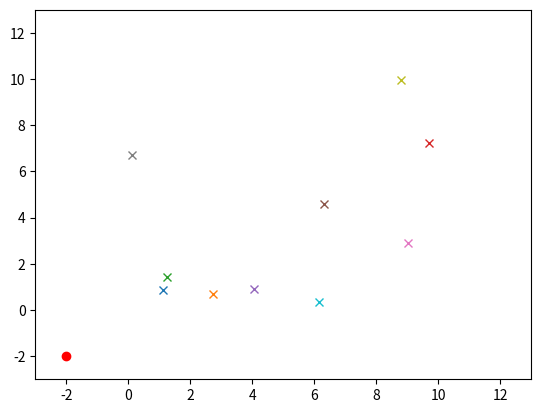

Python code for this plot:
"""
Autonomous Path Planning ODE

This module solves the ODE derived at
https://www.youtube.com/watch?v=fNBrIngCJp8&t=9s

"""
################################################################################
################################################################################
# Import necessary libraries
import numpy as np
import sympy as sp
import matplotlib.pyplot as plt
from matplotlib import animation

################################################################################
################################################################################
# Define path planning class

class PathPlanningODE():
    """
    This class is the main API for the path planning program.

    USAGE:

    To initialize a path planning object:
    pp = PathPlanningODE(
        starting_coordinates, # tuple - Default (-2,-2) - starting coordinate of rover
        ending_coordinate, # tuple - Default (12, 12) - ending coordinate of rover
        NUM_OF_STEPS, # int - Default 12 - how many pieces to break the path into
        )

    To create an obstacle in the path planning object:
    pp.create_obstacle(
        coordinate, # tuple - Default (5, 5) - coordinate of obstacle
        weight, # float >= 1.0 - Default 1.0 - weight of obstacle term in cost function
        )                                    - makes the obstacle 'bigger'

    To do an iteration of Newton's Method (how the path planning problem is progressively solved)
    pp.update_path()
    
    """

    def __init__(self,
                 starting_coordinate = (-2,-2),
                 ending_coordinate = (12,12),
                 NUM_OF_STEPS = 12,
                 ):

        # Initialize obstacle list
        self.obstacle_list = []

        # Add NUM_OF_STEPS to class variables
        self.NUM_OF_STEPS = NUM_OF_STEPS

        # Create instance of rover object
        self.Rover = Rover(starting_coordinate, ending_coordinate)

        # Create initial guess path based on rover start/end coordinates
        self.Path = Path(self.Rover, NUM_OF_STEPS)

        # Create ODE object to solve
        self.Ode = ODE()

    def create_obstacle(self,
                       coordinate = None,
                        weight = 1.0,
                       ):

        if weight < 1.0:

            print('Minimum value for obstacle weight is 1.0')
            return

        # Create random coordinate if not specified
        if coordinate is None:

            coordinate = (10*np.random.rand(), 10*np.random.rand())

        # Create new obstacle
        obstacle = Obstacle(coordinate)

        # Append obstace to obstacle list
        self.obstacle_list.append(obstacle)

        # Add obstacle to cost function
        self.Ode.add_to_cost(obstacle)

    def update_path(self):

        # Get step size (change in time for each point in parametrized path)
        self.STEP_SIZE = self.Path.time_list[1]

        # Create solution vector with 2*NUM_OF_STEPS rows and 1 column
        # First half are path x-coordinates, second half are path y-coordinates
        old_path = np.concatenate((self.Path.path[0][1:self.NUM_OF_STEPS+1],
                                         self.Path.path[1][1:self.NUM_OF_STEPS+1]),
                                         axis=None).reshape(-1, 1)

        # Initialize array for calculating ode delta
        delta = np.zeros([2*self.NUM_OF_STEPS,1])

        # Define input to calculate delta at beginning of path
        x0, x1, x2 = self.Rover.starting_coordinate[0], old_path[0], old_path[1]
        y0, y1, y2 = self.Rover.starting_coordinate[1], old_path[self.NUM_OF_STEPS], old_path[self.NUM_OF_STEPS+1]

        # Calculate first set of ode deltas
        delta[0], delta[self.NUM_OF_STEPS] = self.Ode.ode_delta(x0, x1, x2, y0, y1, y2, self.STEP_SIZE)

        # Loop to calculate intermediate ode deltas
        for i in range(1,self.NUM_OF_STEPS-1):
            delta[i], delta[self.NUM_OF_STEPS+i] = self.Ode.ode_delta(old_path[i-1],old_path[i],old_path[i+1],old_path[self.NUM_OF_STEPS-1+i],old_path[self.NUM_OF_STEPS+i],old_path[self.NUM_OF_STEPS+1+i],self.STEP_SIZE)


        # Define input to calculate delta at beginning of path
        x0, x1, x2 = old_path[self.NUM_OF_STEPS-2], old_path[self.NUM_OF_STEPS-1], self.Rover.ending_coordinate[0]
        y0, y1, y2 = old_path[2*self.NUM_OF_STEPS-2], old_path[2*self.NUM_OF_STEPS-1], self.Rover.ending_coordinate[1]
        
        # Calculate final ODE delta
        delta[self.NUM_OF_STEPS-1], delta[2*self.NUM_OF_STEPS-1] = self.Ode.ode_delta(x0, x1, x2, y0, y1, y2, self.STEP_SIZE)

        # Compute jacobian
        jacobian = self.Ode.jacobian(self.Rover.starting_coordinate, self.Rover.ending_coordinate, old_path, self.NUM_OF_STEPS, self.STEP_SIZE)

        # Get inverse of jacobian
        jacobian_inverse = np.linalg.inv(jacobian)

        # Create new path using Newton's Method
        new_path = old_path - np.dot(jacobian_inverse, delta)

        # Update Path object
        self.Path.update_path(new_path)

    def show_solution(self):

        # Create figure
        plt.figure(1)

        # Add axes
        ax = plt.axes(xlim=(self.Rover.starting_coordinate[0] - 1, self.Rover.ending_coordinate[0] + 1), ylim=(self.Rover.starting_coordinate[1] - 1, self.Rover.ending_coordinate[1] + 1))

        # Plot rover
        ax.plot(self.Rover.current_coordinate[0], self.Rover.current_coordinate[1], 'ro')

        # Plot obstacles
        for obstacle in self.obstacle_list:

            ax.plot(obstacle.coordinate[0], obstacle.coordinate[1], 'x')

        # Plot solution
        ax.plot(self.Path.path[0], self.Path.path[1])

        # Show plot
        plt.show(1)

    def animate_solver(self,
                       NUM_OF_FRAMES=100,
                       ):

        # Create figure
        fig = plt.figure()

        # Add axes
        ax = plt.axes(xlim=(self.Rover.starting_coordinate[0] - 1, self.Rover.ending_coordinate[0] + 1), ylim=(self.Rover.starting_coordinate[1] - 1, self.Rover.ending_coordinate[1] + 1))

        # Plot rover
        ax.plot(self.Rover.current_coordinate[0], self.Rover.current_coordinate[1], 'ro')

        # Plot obstacles
        for obstacle in self.obstacle_list:

            ax.plot(obstacle.coordinate[0], obstacle.coordinate[1], 'x')

        # Initialize solution line
        line, = ax.plot([], [], lw=2)

        # initialization function: plot the background of each frame
        def init():
            line.set_data([], [])
            return line,

        # animation function.  This is called sequentially
        def animate(i):
            self.update_path()
            line.set_data(self.Path.path[0], self.Path.path[1])
            return line,

        # call the animator.  blit=True means only re-draw the parts that have changed.
        anim = animation.FuncAnimation(fig, animate, init_func=init, frames=NUM_OF_FRAMES, interval=50, blit=True)

        plt.show()
        
################################################################################
################################################################################
# Define rover class

class Rover():
    """
    This class represents the rover that needs to travel the path.
    """

    def __init__(self,
                 starting_coordinate = (0, 0),
                 ending_coordinate = (10, 10),
                 ):

        # Store starting and ending coordinates on self
        self.starting_coordinate = starting_coordinate
        self.ending_coordinate = ending_coordinate

        # Set current coordinate to starting coordinate at initialization
        self.current_coordinate = self.starting_coordinate

    def __repr__(self):

        return str(f"Rover's current coordinate is {self.current_coordinate}")

################################################################################
################################################################################
# Define obstacle class

class Obstacle():
    """
    This class represents an individual obstacle the path should avoid.
    """

    def __init__(self,
                 coordinate = (5, 5),
                 weight = 1,
                 ):

        # Store obstacle coordinate on self
        self.coordinate = coordinate
        self.weight = weight

    def __repr__(self):

        return str(self.coordinate)

################################################################################
################################################################################
# Define path class

class Path():
    """
    This class represents the path rover should travel.
    """

    def __init__(self,
                 Rover,
                 NUM_OF_STEPS = 10,
                 ):

        # Get rover coordinates
        self.startxcoord, self.startycoord = Rover.starting_coordinate
        self.endxcoord, self.endycoord = Rover.ending_coordinate

        # Initialize guess path function (builds a straight line parametrized by t)
        self.path_func = lambda t: (self.startxcoord * (1-t) + self.endxcoord * t, self.startycoord * (1-t) + self.endycoord * t)

        # Set time list with defined number of steps
        self.time_list = np.linspace(0, 1, NUM_OF_STEPS + 2)

        # Initialize guess path with t ranging from 0 to 1
        self.path = self.path_func(self.time_list)

        # Initialize path modification count (for use in __repr__ method)
        self.mod_count = 0

        # Set NUM_OF_STEPS on class variabls
        self.NUM_OF_STEPS = NUM_OF_STEPS

    def __repr__(self):

        return str(f"The path has been modified {self.mod_count} times.")

    def change_guess_func(self,
                          new_function,
                          ):

        # Set new path function
        self.path_func = new_function

        # Set new guess path with t ranging from 0 to 1
        self.path = self.path_func(np.linspace(0, 1, NUM_OF_STEPS))

    def update_path(self, new_path):

        # Break new_path into x & y and append start + end coordinates
        solx = np.zeros([self.NUM_OF_STEPS+2,1])
        solx[0] = self.startxcoord
        solx[1:self.NUM_OF_STEPS+1] = new_path[0:int(len(new_path)/2)]
        solx[self.NUM_OF_STEPS+1] = self.endxcoord

        soly = np.zeros([self.NUM_OF_STEPS+2,1])
        soly[0] = self.startycoord
        soly[1:self.NUM_OF_STEPS+1] = new_path[int(len(new_path)/2):int(len(new_path))]
        soly[self.NUM_OF_STEPS+1] = self.endycoord

        self.path = solx, soly

        self.mod_count += 1
                 
################################################################################
################################################################################
# Define ODE class

class ODE():
    """
    This class represents the ODE that solves the path planning problem.
    """

    def __init__(self):

        # Create symbolic variables (need symbolic to take derivatives)
        self.xs = sp.Symbol('xs') # 'xs' stands for x-symbolic
        self.ys = sp.Symbol('ys') # 'ys' stands for y-symbolic
        self.xps = sp.Symbol('xps') # 'xps' stands for xprime-symbolic
        self.yps = sp.Symbol('yps') # 'yps' stands for yprime-symbolic
        self.ts = sp.Symbol('ts') # 'ts' stands for t-symbolic (time)

        # Initialize cost function
        self.cost = 1

        # Initialize ODEs from video
        self.update_ode()

    def add_to_cost(self,
                    obstacle,
                    ):

        # Get obstacle coordinates
        xcoord, ycoord = obstacle.coordinate

        # Append coordinate to cost function with appropriate term
        self.cost += obstacle.weight*sp.exp(-((-self.xs + xcoord)**2 + (-self.ys + ycoord)**2))

        # Update primary symbolic ODE
        self.update_ode()

    def update_ode(self):

        # Take derivatives of cost function
        costx = sp.diff(self.cost,self.xs)
        costy = sp.diff(self.cost,self.ys)

        # Create denominator
        denom = 2*self.cost

        # Update primary symbolic ODE
        self.f = (costx*(self.yps**2 - self.xps**2) - 2*costy*self.xps*self.yps)/denom
        self.g = (costy*(self.xps**2 - self.yps**2) - 2*costx*self.xps*self.yps)/denom

        # Update various derivatives used in the solver
        self.fx = sp.diff(self.f,self.xs)
        self.gx = sp.diff(self.g,self.xs)
        self.fxp = sp.diff(self.f,self.xps)
        self.gxp = sp.diff(self.g,self.xps)
        self.fy = sp.diff(self.f,self.ys)
        self.gy = sp.diff(self.g,self.ys)
        self.fyp = sp.diff(self.f,self.yps)
        self.gyp = sp.diff(self.g,self.yps)

        # "Lambdify" all symbolic functions
        # Allows calls to evaluate functions at specific points
        self.F = sp.lambdify((self.xs,self.ys,self.xps,self.yps),self.f)
        self.G = sp.lambdify((self.xs,self.ys,self.xps,self.yps),self.g)
        self.Fx = sp.lambdify((self.xs,self.ys,self.xps,self.yps),self.fx)
        self.Gx = sp.lambdify((self.xs,self.ys,self.xps,self.yps),self.gx)
        self.Fxp = sp.lambdify((self.xs,self.ys,self.xps,self.yps),self.fxp)
        self.Gxp = sp.lambdify((self.xs,self.ys,self.xps,self.yps),self.gxp)
        self.Fy = sp.lambdify((self.xs,self.ys,self.xps,self.yps),self.fy)
        self.Gy = sp.lambdify((self.xs,self.ys,self.xps,self.yps),self.gy)
        self.Fyp = sp.lambdify((self.xs,self.ys,self.xps,self.yps),self.fyp)
        self.Gyp = sp.lambdify((self.xs,self.ys,self.xps,self.yps),self.gyp)

    def ode_delta(self, x0, x1, x2, y0, y1, y2, h):

        xout = (x2 - 2*x1 + x0)/h - self.F(x1,y1,(x2-x0)/(2*h),(y2-y0)/(2*h))
        yout = (y2 - 2*y1 + y0)/h - self.G(x1,y1,(x2-x0)/(2*h),(y2-y0)/(2*h))

        return xout, yout

    def jacobian(self, ALPHA, BETA, solmat, N, h):

        # Initialize matrix
        jac = np.zeros([2*N,2*N])

        # Populate the first row of M11 (upper left square of jac)
        jac[0,0] = -2/h**2 - self.Fx(solmat[0],solmat[N],
                            (solmat[1]-ALPHA[0])/(2*h),(solmat[N+1]-ALPHA[1])/(2*h))
        jac[0,1] = 1/h**2 - (1/(2*h))*self.Fxp(solmat[0],solmat[N],
                            (solmat[1]-ALPHA[0])/(2*h),(solmat[N+1]-ALPHA[1])/(2*h))

        # Populate the first row of M21 (lower left square of jac)
        jac[N,0] = -self.Gx(solmat[0],solmat[N],
                    (solmat[1]-ALPHA[0])/(2*h),(solmat[N+1]-ALPHA[1])/(2*h))
        jac[N,1] = (-1/(2*h))*self.Gxp(solmat[0],solmat[N],
                            (solmat[1]-ALPHA[0])/(2*h),(solmat[N+1]-ALPHA[1])/(2*h))

        # Populate the first row of M12 (upper right square of jac)
        jac[0,N] = -self.Fy(solmat[0],solmat[N],
                            (solmat[1]-ALPHA[0])/(2*h),(solmat[N+1]-ALPHA[1])/(2*h))
        jac[0,N+1] = (-1/(2*h))*self.Fyp(solmat[0],solmat[N],
                            (solmat[1]-ALPHA[0])/(2*h),(solmat[N+1]-ALPHA[1])/(2*h))

        # Populate the first row of M22 (lower right square of jac)
        jac[N,N] = -2/h**2 - self.Gy(solmat[0],solmat[N],
                            (solmat[1]-ALPHA[0])/(2*h),(solmat[N+1]-ALPHA[1])/(2*h))
        jac[N,N+1] = 1/h**2 - (1/(2*h))*self.Gyp(solmat[0],solmat[N],
                            (solmat[1]-ALPHA[0])/(2*h),(solmat[N+1]-ALPHA[1])/(2*h))

        # Loop to populate intermediate values of jac
        for i in range(1,N-1):

            # Populate intermediate values of M11
            jac[i,i-1] = 1/h**2 + (1/(2*h))*self.Fxp(solmat[i],solmat[N+i],
                            (solmat[i+1]-solmat[i-1])/(2*h),(solmat[N+1+i]-solmat[N-1+i])/(2*h))
            jac[i,i] = -2/h**2 - self.Fx(solmat[i],solmat[N+i],
                            (solmat[i+1]-solmat[i-1])/(2*h),(solmat[N+1+i]-solmat[N-1+i])/(2*h))
            jac[i,i+1] = 1/h**2 - (1/(2*h))*self.Fxp(solmat[i],solmat[N+i],
                            (solmat[i+1]-solmat[i-1])/(2*h),(solmat[N+1+i]-solmat[N-1+i])/(2*h))

            # Populate intermediate values of M21
            jac[N+i,i-1] = (1/(2*h))*self.Gxp(solmat[i],solmat[N+i],
                            (solmat[i+1]-solmat[i-1])/(2*h),(solmat[N+1+i]-solmat[N-1+i])/(2*h))
            jac[N+i,i] = -self.Gx(solmat[i],solmat[N+i],
                            (solmat[i+1]-solmat[i-1])/(2*h),(solmat[N+1+i]-solmat[N-1+i])/(2*h))
            jac[N+i,i+1] = (-1/(2*h))*self.Gxp(solmat[i],solmat[N+i],
                            (solmat[i+1]-solmat[i-1])/(2*h),(solmat[N+1+i]-solmat[N-1+i])/(2*h))

            # Populate intermediate values of M12
            jac[i,N+i-1] = (1/(2*h))*self.Fyp(solmat[i],solmat[N+i],
                            (solmat[i+1]-solmat[i-1])/(2*h),(solmat[N+1+i]-solmat[N-1+i])/(2*h))
            jac[i,N+i] = -self.Fy(solmat[i],solmat[N+i],
                            (solmat[i+1]-solmat[i-1])/(2*h),(solmat[N+1+i]-solmat[N-1+i])/(2*h))
            jac[i,N+i+1] = (-1/(2*h))*self.Fyp(solmat[i],solmat[N+i],
                            (solmat[i+1]-solmat[i-1])/(2*h),(solmat[N+1+i]-solmat[N-1+i])/(2*h))

            # Populate intermediate values of M22
            jac[N+i,N+i-1] = 1/h**2 + (1/(2*h))*self.Gyp(solmat[i],solmat[N+i],
                            (solmat[i+1]-solmat[i-1])/(2*h),(solmat[N+1+i]-solmat[N-1+i])/(2*h))
            jac[N+i,N+i] = -2/h**2 - self.Gy(solmat[i],solmat[N+i],
                            (solmat[i+1]-solmat[i-1])/(2*h),(solmat[N+1+i]-solmat[N-1+i])/(2*h))
            jac[N+i,N+i+1] = 1/h**2 - (1/(2*h))*self.Gyp(solmat[i],solmat[N+i],
                            (solmat[i+1]-solmat[i-1])/(2*h),(solmat[N+1+i]-solmat[N-1+i])/(2*h))

        # Populate final values of M11
        jac[N-1,N-2] = 1/h**2 + (1/(2*h))*self.Fxp(solmat[N-1],solmat[2*N-1],
                            (BETA[0] - solmat[N-2])/(2*h),(BETA[1] - solmat[2*N-2])/(2*h))
        jac[N-1,N-1] = -2/h**2 - self.Fx(solmat[N-1],solmat[2*N-1],
                            (BETA[0] - solmat[N-2])/(2*h),(BETA[1] - solmat[2*N-2])/(2*h))

        # Populate final values of M21
        jac[2*N-1,N-2] = (1/(2*h))*self.Gxp(solmat[N-1],solmat[2*N-1],
                            (BETA[0] - solmat[N-2])/(2*h),(BETA[1] - solmat[2*N-2])/(2*h))
        jac[2*N-1,N-1] = -self.Gx(solmat[N-1],solmat[2*N-1],
                            (BETA[0] - solmat[N-2])/(2*h),(BETA[1] - solmat[2*N-2])/(2*h))

        # Populate final values of M12
        jac[N-1,2*N-2] = (1/(2*h))*self.Fyp(solmat[N-1],solmat[2*N-1],
                            (BETA[0] - solmat[N-2])/(2*h),(BETA[1] - solmat[2*N-2])/(2*h))
        jac[N-1,2*N-1] = -self.Fy(solmat[N-1],solmat[2*N-1],
                            (BETA[0] - solmat[N-2])/(2*h),(BETA[1] - solmat[2*N-2])/(2*h))

        # Populate final values of M22
        jac[2*N-1,2*N-2] = 1/h**2 + (1/(2*h))*self.Gyp(solmat[N-1],solmat[2*N-1],
                            (BETA[0] - solmat[N-2])/(2*h),(BETA[1] - solmat[2*N-2])/(2*h))
        jac[2*N-1,2*N-1] = -2/h**2 - self.Gy(solmat[N-1],solmat[2*N-1],
                            (BETA[0] - solmat[N-2])/(2*h),(BETA[1] - solmat[2*N-2])/(2*h))

        return jac

################################################################################
################################################################################
# Define script behavior

if __name__ == '__main__':

    pp = PathPlanningODE(NUM_OF_STEPS=20)

    for i in range(10):
        pp.create_obstacle()

    pp.animate_solver()
